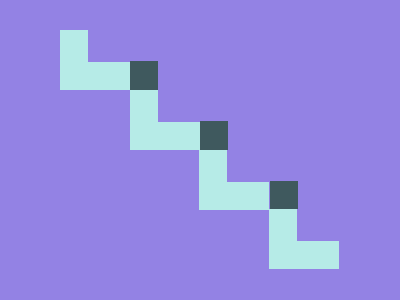

Give the HTML and CSS whose rendering is this image.

<!-- 99.6% match, 326 characters -->
<p><div><div><div><div><style>*{background:#9382E4}p{width:30q;height:30q;background:#3F595E;position:absolute;top:48q;left:130;box-shadow:70px 60px #3F595E, 140px 120px #3F595E}div{width:42;height:32;border:30q solid #B6EBE7;border-top:0;border-right:0;margin:22 52;position:absolute;>div{position:absolute;top:40q;left:-11q}
